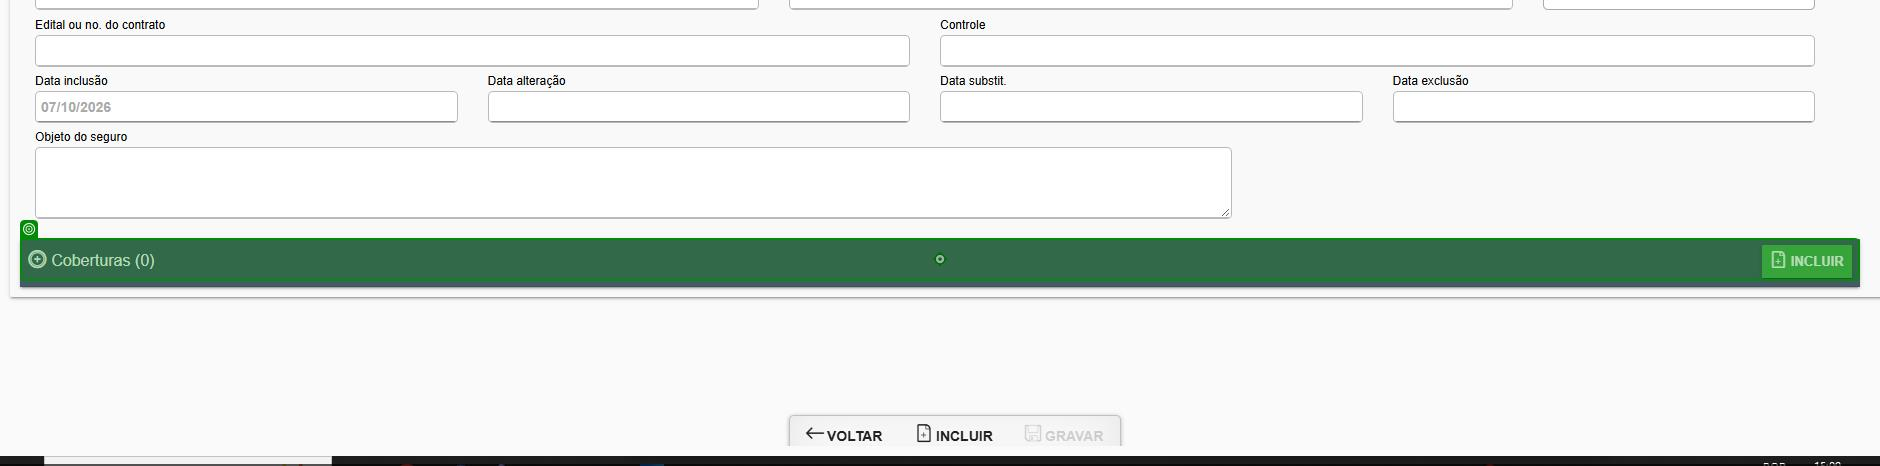
Task: Automação de cadastro de Apólices e Endossos de Seguro Garantia - Junto Seguros
Workflow: CadastrarApolice

Step 1 [try]: click on the heading in window 'Corretor On Line' (chrome.exe)

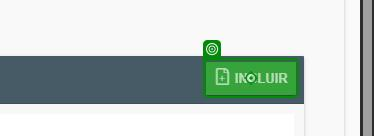
Step 2: click on the button in window 'Corretor On Line' (chrome.exe)

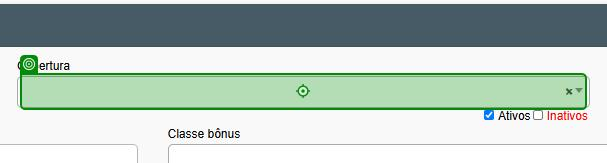
Step 3: click on the element in window 'Corretor On Line' (chrome.exe)

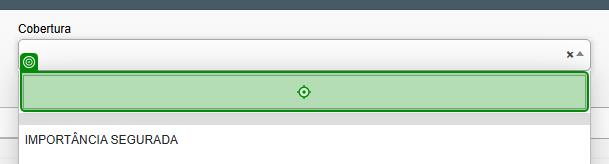
Step 4: type "IMPORTÂNCIA SEGURADA" into the text box in window 'Corretor On Line' (chrome.exe)

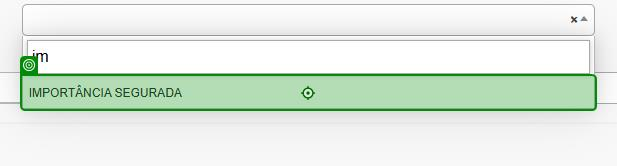
Step 5: click on the list item in window 'Corretor On Line' (chrome.exe)

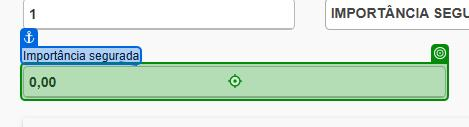
Step 6: type "[in_IS + "[k(tab)]"]" into the text box in window 'Corretor On Line' (chrome.exe)

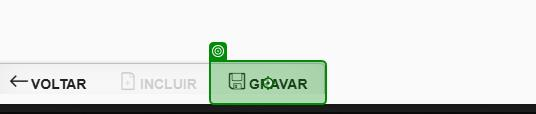
Step 7: click on the button in window 'Corretor On Line' (chrome.exe)

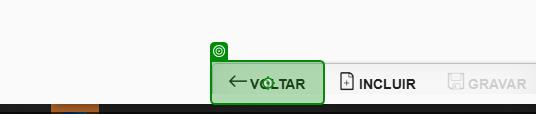
Step 8: click on the button in window 'Corretor On Line' (chrome.exe)

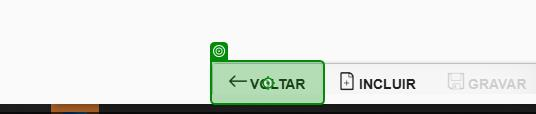
Step 9: click on the button in window 'Corretor On Line' (chrome.exe)

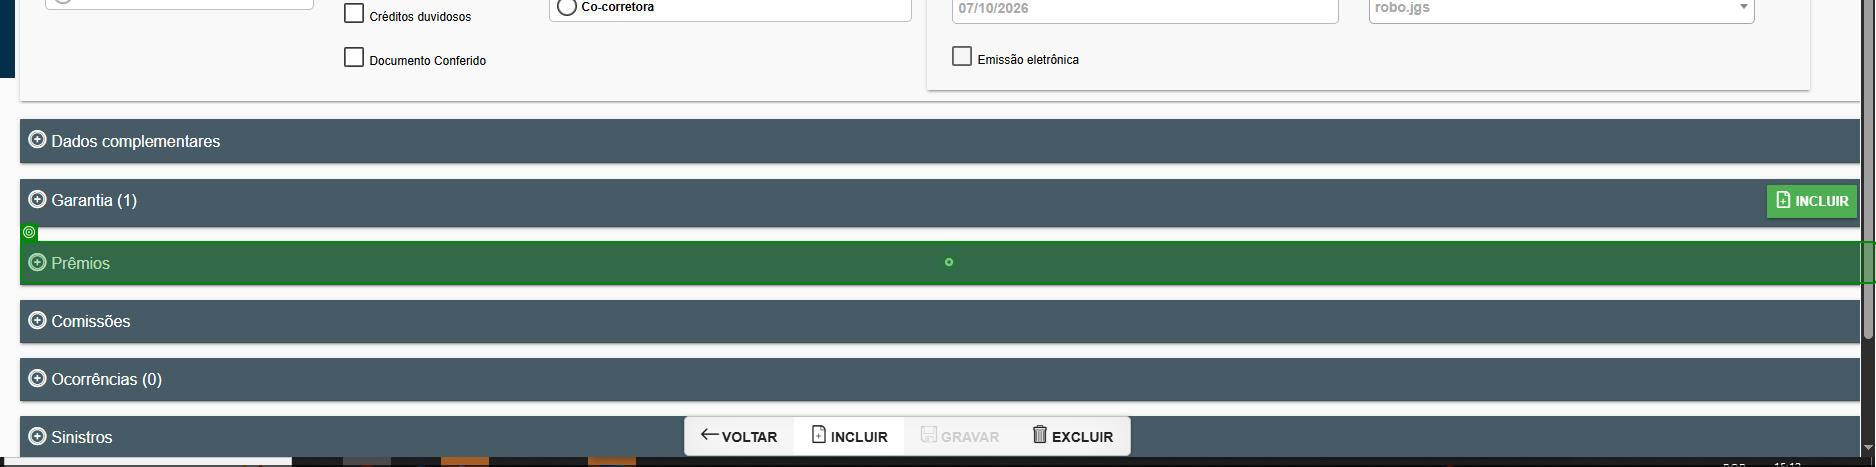
Step 10: click on the heading in window 'Corretor On Line' (chrome.exe)

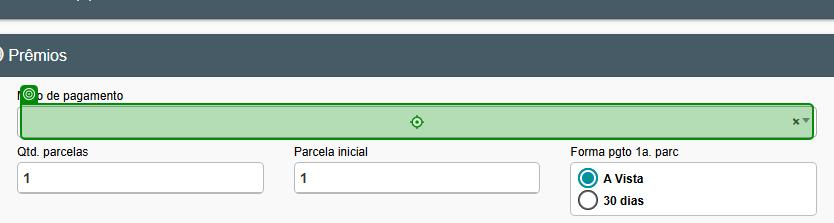
Step 11: click on the element in window 'Corretor On Line' (chrome.exe)

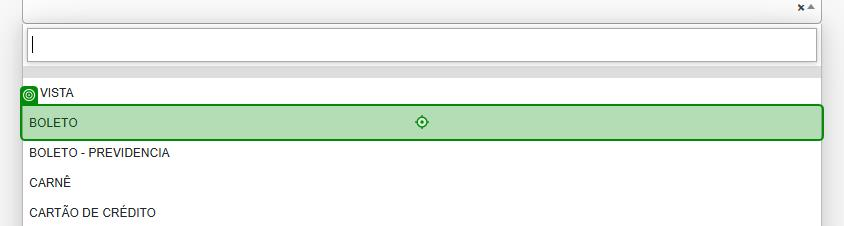
Step 12: click on the list item in window 'Corretor On Line' (chrome.exe)

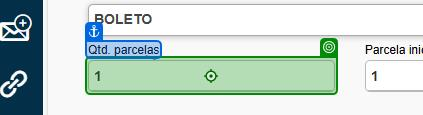
Step 13: type [in_QtdParcelas] into the text box in window 'Corretor On Line' (chrome.exe)

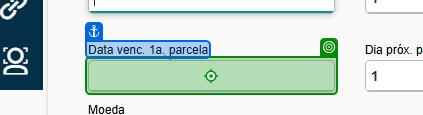
Step 14: type [in_VencPrimeiraParcela] into the text box in window 'Corretor On Line' (chrome.exe)

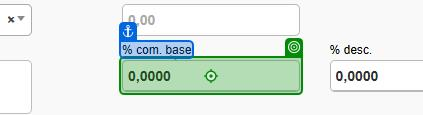
Step 15: type [in_Comissao] into the text box in window 'Corretor On Line' (chrome.exe)

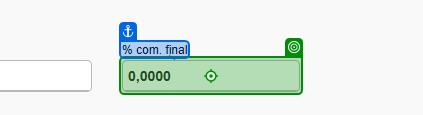
Step 16: type [in_Comissao] into the text box in window 'Corretor On Line' (chrome.exe)

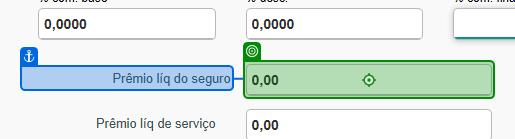
Step 17: type [in_PremioLiquido] into the text box in window 'Corretor On Line' (chrome.exe)

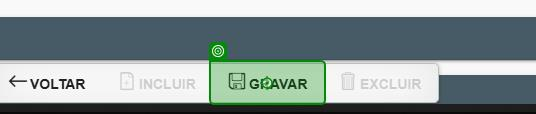
Step 18: click on the button in window 'Corretor On Line' (chrome.exe)

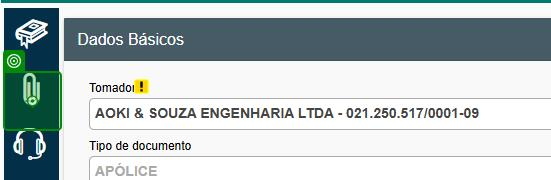
Step 19: click on the text in window 'Corretor On Line' (chrome.exe)

Step 20: click on the button in window 'Corretor On Line' (chrome.exe) (no picture)

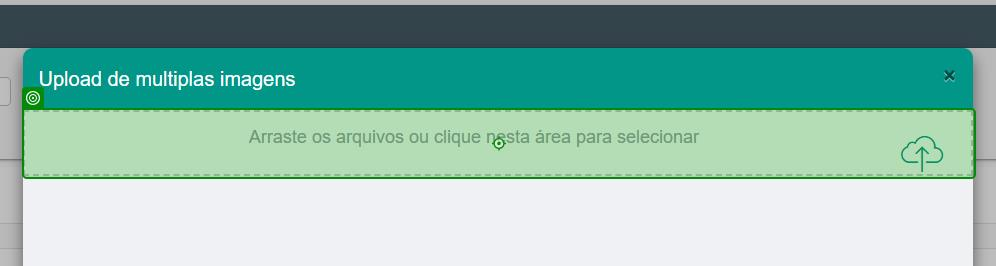
Step 21: click on the element in window 'Corretor On Line' (chrome.exe)

Step 22: type "[If(Not String.IsNullOrEmpty(System.Linq.Enumerable.FirstOrDefault(System.IO.Directory.GetFiles(System.IO.Path.Combine("C:\Users\jackson.oliveira\Documents\UiPath\Junto_Garantia_Cadastro\Data\Apolices", DateTime.Now.ToString("yyyy-MM")), "*" & in_NumeroApolice.Trim() & ".pdf"))) AndAlso System.IO.File.Exists(System.Linq.Enumerable.FirstOrDefault(System.IO.Directory.GetFiles(System.IO.Path.Combine("C:\Users\jackson.oliveira\Documents\UiPath\Junto_Garantia_Cadastro\Data\Apolices", DateTime.Now.ToString("yyyy-MM")), "*" & in_NumeroApolice.Trim() & ".pdf"))), System.IO.Path.GetDirectoryName(System.Linq.Enumerable.FirstOrDefault(System.IO.Directory.GetFiles(System.IO.Path.Combine("C:\Users\jackson.oliveira\Documents\UiPath\Junto_Garantia_Cadastro\Data\Apolices", DateTime.Now.ToString("yyyy-MM")), "*" & in_NumeroApolice.Trim() & ".pdf"))) & "\""" &..." in window 'Abrir' (chrome.exe) (no picture)

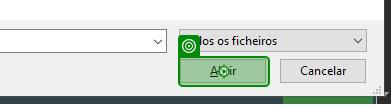
Step 23: click on 'Abrir' in window 'Abrir' (chrome.exe)

Step 24: click on the text box in window 'Corretor On Line' (chrome.exe) (no picture)

Step 25: click on the element '×' in window 'Corretor On Line' (chrome.exe) (no picture)

Step 26: click on the button in window 'Corretor On Line' (chrome.exe) (no picture)

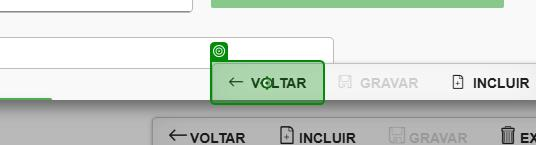
Step 27: click on the button in window 'Corretor On Line' (chrome.exe)

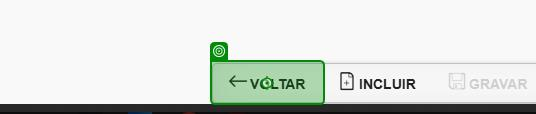
Step 28: click on the button in window 'Corretor On Line' (chrome.exe)
